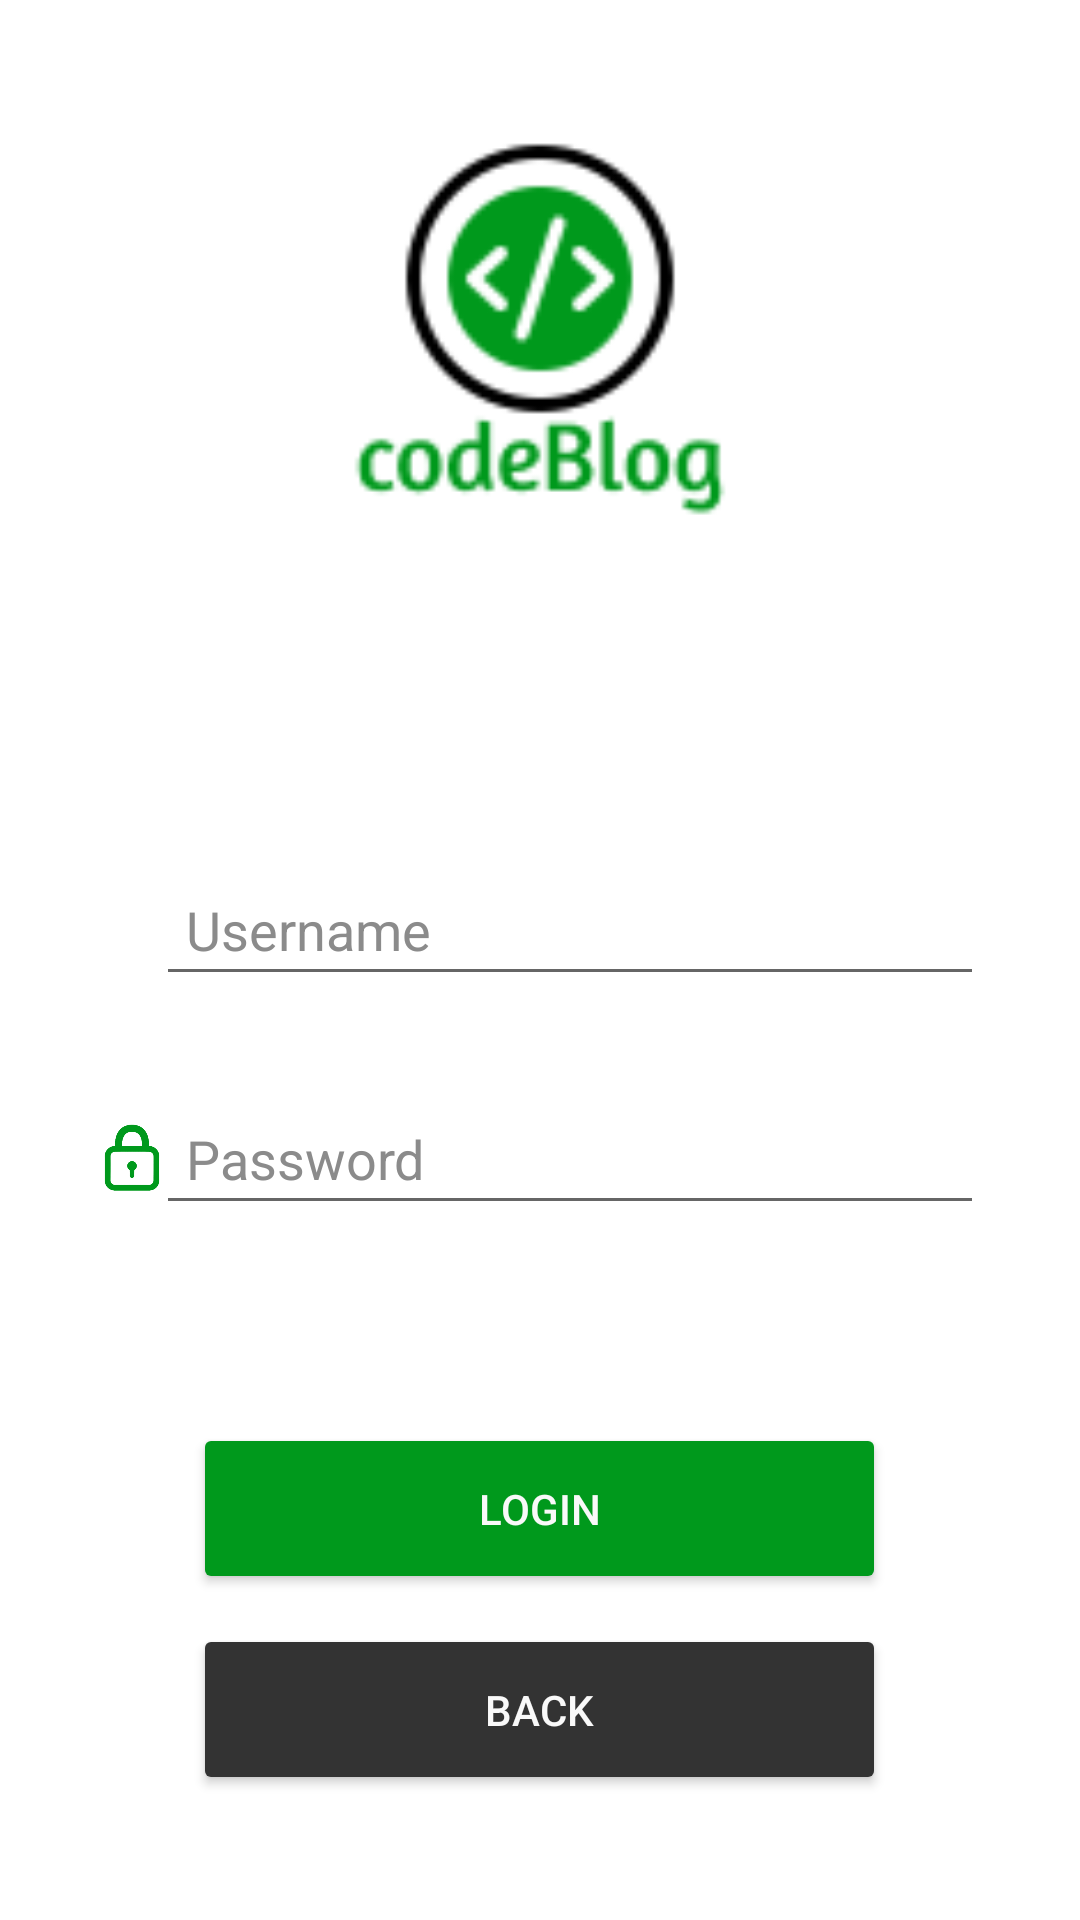

Reconstruct the res/layout file that produces this screen, plus the resources it refers to.
<!-- AndroidManifest.xml: application theme Theme.Chat -->
<!-- res/layout/activity_login.xml -->
<?xml version="1.0" encoding="utf-8"?>
<LinearLayout xmlns:android="http://schemas.android.com/apk/res/android"
    xmlns:app="http://schemas.android.com/apk/res-auto"
    xmlns:tools="http://schemas.android.com/tools"
    android:layout_width="match_parent"
    android:layout_height="match_parent"
    android:background="@color/white"
    android:gravity="center"
    android:orientation="vertical"
    android:padding="16dp">

    
    <ImageView
        android:id="@+id/logoImageView"
        android:layout_width="230dp"
        android:layout_height="230dp"
        android:layout_gravity="center"
        android:layout_marginTop="50dp"
        android:layout_marginBottom="50dp"
        android:contentDescription="App Logo"
        android:src="@drawable/logo_blogging" />

    
    <RelativeLayout
        android:layout_width="match_parent"
        android:layout_height="wrap_content"
        android:layout_margin="16dp">

        <ImageView
            android:layout_width="24dp"
            android:layout_height="24dp"
            android:layout_alignParentStart="true"
            android:layout_centerVertical="true"
            android:layout_marginEnd="8dp"
            android:src="@drawable/ic_username_icon"
            app:tint="@color/colorAccent" /> 
        <EditText
            android:id="@+id/editTextUsernameLogin"
            android:layout_width="match_parent"
            android:layout_height="wrap_content"
            android:layout_marginLeft="20dp"
            android:contentDescription="Username Field"
            android:hint="Username"
            android:padding="10dp"
            android:textColorHint="@color/greyBack" />
    </RelativeLayout>

    
    <RelativeLayout
        android:layout_width="match_parent"
        android:layout_height="wrap_content"
        android:layout_margin="16dp">

        <ImageView
            android:layout_width="24dp"
            android:layout_height="24dp"
            android:layout_alignParentStart="true"
            android:layout_centerVertical="true"
            android:layout_marginEnd="8dp"
            android:src="@drawable/passwordimageview"
            app:tint="@color/colorAccent" />

        <EditText
            android:id="@+id/editTextPasswordLogin"
            android:layout_width="match_parent"
            android:layout_height="wrap_content"
            android:layout_marginLeft="20dp"
            android:contentDescription="Password Field"
            android:hint="Password"
            android:inputType="textPassword"
            android:padding="10dp"
            android:textColorHint="@color/greyBack" />
    </RelativeLayout>

    
    <Button
        android:id="@+id/buttonLogin"
        android:layout_width="231dp"
        android:layout_height="57dp"
        android:layout_gravity="center"
        android:layout_marginTop="50dp"
        android:backgroundTint="@color/colorAccent"
        android:contentDescription="Login Button"
        android:paddingStart="20dp"
        android:paddingTop="10dp"
        android:paddingEnd="20dp"
        android:paddingBottom="10dp"
        android:text="LOGIN"
        android:textColor="#F9F9F9" />
    
    <Button
        android:id="@+id/loginBack"
        android:layout_width="231dp"
        android:layout_height="57dp"
        android:layout_gravity="center"
        android:layout_marginTop="10dp"
        android:layout_marginBottom="100dp"
        android:backgroundTint="@color/darkText"
        android:contentDescription="Back Button"
        android:paddingStart="20dp"
        android:paddingEnd="20dp"
        android:paddingBottom="10dp"
        android:text="BACK"
        android:textColor="#F9F9F9" />
</LinearLayout>
<!-- resources referenced by this layout -->
<resources>
  <color name="colorAccent">#00991C</color>
  <color name="darkText">#333333</color>
  <color name="greyBack">#8B8B8B</color>
  <color name="white">#FFFFFFFF</color>
  <!-- drawable logo_blogging: png bitmap (drawable, 5128 bytes) -->
  <!-- drawable passwordimageview: png bitmap (drawable, 12316 bytes) -->
  <style name="Theme.Chat" parent="Base.Theme.Chat" />
  <style name="Base.Theme.Chat" parent="Theme.AppCompat.DayNight.NoActionBar">
          
          
      </style>
</resources>
